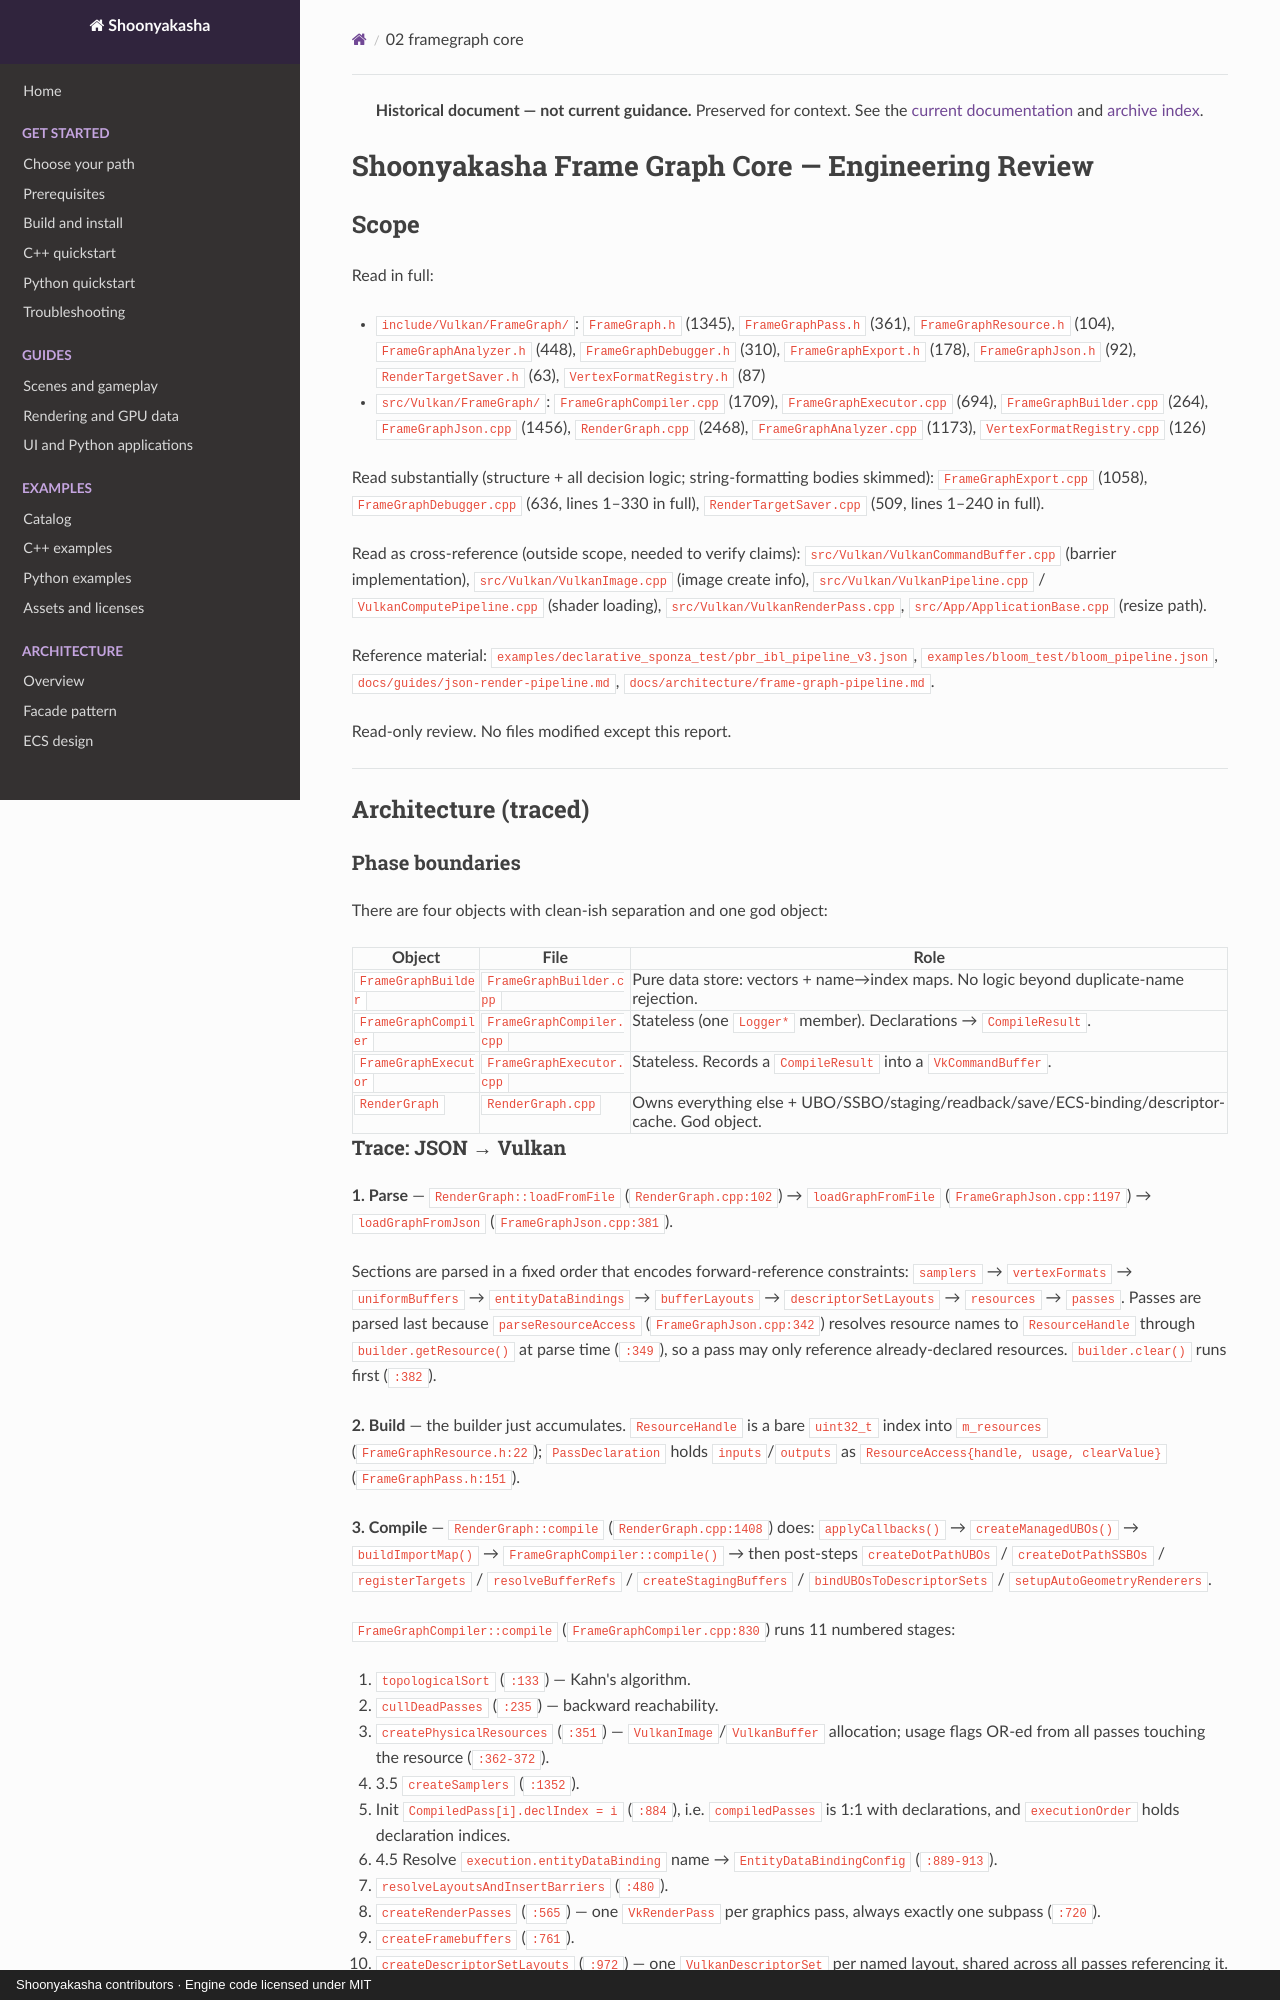

repository: Maximilian-Winter/Shoonyakasha · page: reviews/2026-08-01/02-framegraph-core/index.html · generator: mkdocs · copyright: Shoonyakasha contributors · Engine code licensed under MIT

> **Historical document — not current guidance.** Preserved for context. See the [current documentation](../../index.md) and [archive index](../../archive.md).

# Shoonyakasha Frame Graph Core — Engineering Review

## Scope

Read in full:

- `include/Vulkan/FrameGraph/`: `FrameGraph.h` (1345), `FrameGraphPass.h` (361), `FrameGraphResource.h` (104), `FrameGraphAnalyzer.h` (448), `FrameGraphDebugger.h` (310), `FrameGraphExport.h` (178), `FrameGraphJson.h` (92), `RenderTargetSaver.h` (63), `VertexFormatRegistry.h` (87)
- `src/Vulkan/FrameGraph/`: `FrameGraphCompiler.cpp` (1709), `FrameGraphExecutor.cpp` (694), `FrameGraphBuilder.cpp` (264), `FrameGraphJson.cpp` (1456), `RenderGraph.cpp` (2468), `FrameGraphAnalyzer.cpp` (1173), `VertexFormatRegistry.cpp` (126)

Read substantially (structure + all decision logic; string-formatting bodies skimmed):
`FrameGraphExport.cpp` (1058), `FrameGraphDebugger.cpp` (636, lines 1–330 in full), `RenderTargetSaver.cpp` (509, lines 1–240 in full).

Read as cross-reference (outside scope, needed to verify claims): `src/Vulkan/VulkanCommandBuffer.cpp` (barrier implementation), `src/Vulkan/VulkanImage.cpp` (image create info), `src/Vulkan/VulkanPipeline.cpp` / `VulkanComputePipeline.cpp` (shader loading), `src/Vulkan/VulkanRenderPass.cpp`, `src/App/ApplicationBase.cpp` (resize path).

Reference material: `examples/declarative_sponza_test/pbr_ibl_pipeline_v3.json`, `examples/bloom_test/bloom_pipeline.json`, `docs/guides/json-render-pipeline.md`, `docs/architecture/frame-graph-pipeline.md`.

Read-only review. No files modified except this report.

---

## Architecture (traced)

### Phase boundaries

There are four objects with clean-ish separation and one god object:

| Object | File | Role |
|---|---|---|
| `FrameGraphBuilder` | `FrameGraphBuilder.cpp` | Pure data store: vectors + name→index maps. No logic beyond duplicate-name rejection. |
| `FrameGraphCompiler` | `FrameGraphCompiler.cpp` | Stateless (one `Logger*` member). Declarations → `CompileResult`. |
| `FrameGraphExecutor` | `FrameGraphExecutor.cpp` | Stateless. Records a `CompileResult` into a `VkCommandBuffer`. |
| `RenderGraph` | `RenderGraph.cpp` | Owns everything else + UBO/SSBO/staging/readback/save/ECS-binding/descriptor-cache. God object. |
